The GitHub repository bhawanakc07/Major_project-Lemonleaf- contains a labelled image folder "lemon_leaf_dataset" with 9 categories: anthracnose, bacterial blight, citrus canker, curl virus, deficiency leaf, dry leaf, healthy leaf, sooty mould, spider mites. Examples follow, each with its label.

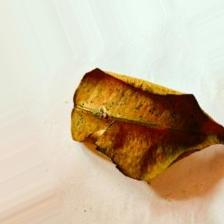
Label: dry leaf

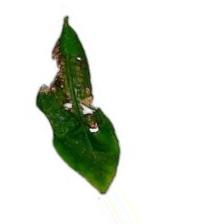
Label: anthracnose

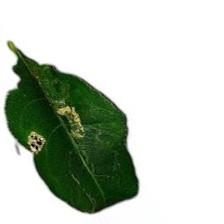
Label: citrus canker

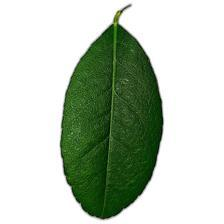
Label: healthy leaf

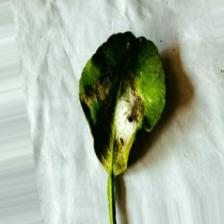
Label: spider mites

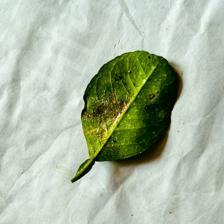
Label: bacterial blight
